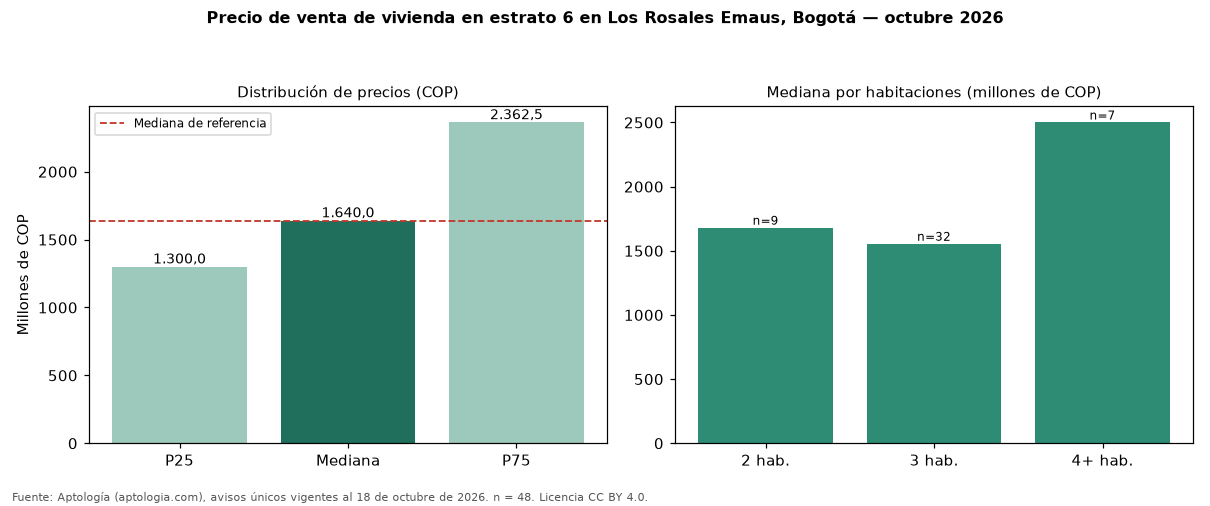

Source data for this figure (header and first rows):
seccion, metrica, valor_cop, n
precio, p25, 1300000000, 48
precio, mediana, 1640000000, 48
precio, p75, 2362500000, 48
cop_por_m2, p25, 7575000, 48
cop_por_m2, mediana, 8123711, 48
cop_por_m2, p75, 9953416, 48
area, area_mediana_m2, 200.0, 48
habitaciones, 2, 1680000000, 9
habitaciones, 3, 1555000000, 32
habitaciones, 4+, 2500000000, 7
administracion, mediana, 1900000, 47
estrato, moda, 6, 
parqueadero, porcentaje_con_parqueadero, 100.0, 48
referencia, mediana_referencia, 1640000000, 62
referencia, mediana_cop_por_m2_referencia, 8123711, 62
